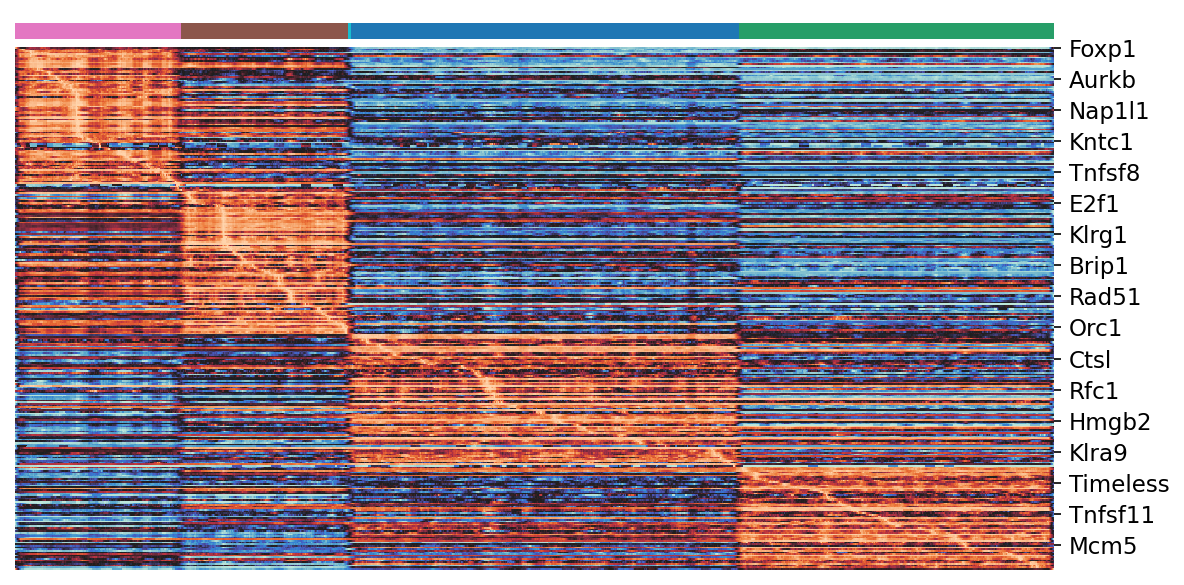

The data file committed next to this chart (first rows):
, Arm_P2, Arm_P6, Arm_P8, Arm_P9, Arm_P10
Foxp1, -0.06581, -0.08001, -0.09444, -0.1199, -0.1238
Tox2, 0.05901, 0.04898, 0.02612, 0.0143, 0.03764
Itgb2, 0.4317, 0.1377, -0.3136, -0.3213, 0.1542
Polr2f, 0.02588, -0.119, -0.1865, -0.1611, -0.1509
Spn, 0.1139, 0.0845, -0.01828, 0.0007612, 0.02597
Ikzf3, 0.1064, 0.03249, 0.04696, 0.08731, 0.08542
Ctcf, 0.04441, -0.0005061, -0.02762, -0.04495, -0.05322
Hells, 0.09539, 0.03314, -0.1909, -0.1128, -0.1131
Cd9, 0.2473, 0.0453, -0.1331, -0.1043, -0.0614
Id2, 0.982, 0.7078, -0.01983, -0.2972, -0.4265
Jaml, 0.1166, 0.09782, -0.09338, -0.07985, 0.08282
S1pr1, 0.3304, 0.3315, -0.06268, -0.3424, -0.369
Mybl1, 0.01676, 0.01467, 0.006987, 0.009691, 0.0005603
Treml2, 0.1031, 0.08503, 0.02878, -0.008521, -0.0008361
Snrpd1, 0.08941, -0.03959, -0.1683, -0.1491, -0.1516
Tnf, 0.02411, 0.007117, -0.01301, -0.000141, 0.004319
Ighd, 0.02516, 0.01631, -0.00247, 0.0001502, -8.991200199407368e-05
Gtf2ird1, 0.01643, 0.009198, 0.01136, 0.00975, 0.004363
Klrb1c, 0.09437, 0.04524, -0.05703, -0.03805, -0.1804
Aurkb, 0.4547, 0.1676, 0.4243, 0.2874, -0.01311
Eng, 0.008499, 0.003997, -0.0001959, 0.0002663, 8.050064927233951e-05
Btg2, 0.457, -0.07018, -0.3128, -0.2623, -0.07925
Suz12, 0.0313, -0.1899, -0.222, -0.2445, -0.2244
Ggt1, 0.09393, -0.07863, -0.1098, 0.02508, 0.0991
Ddx5, 1.059, 0.969, -0.5682, 0.3141, 0.3591
Clec12a, 0.03313, 0.01858, 0.0329, 0.009412, 0.002317
Fosb, 0.3477, 0.3672, 0.255, 0.1878, 0.1433
Ppargc1b, 0.02823, 0.02125, 0.01808, 0.01061, 0.01345
Foxm1, 0.03353, 0.003517, 0.02574, 0.02007, 0.01491
Baz1b, 0.1024, 0.0007293, -0.06876, -0.116, -0.17
Ncam1, 0.002711, 0.000225, 0.001634, 0.001554, 0.0005067
Nr4a2, 0.2315, 0.2272, 0.1167, 0.1306, 0.1794
E2f2, 0.0747, -0.04955, -0.1196, -0.1067, -0.1294
Rbl1, 0.06716, 0.06286, -0.005188, -0.052, -0.05147
Cd28, 0.5963, 0.4773, 0.4559, 0.04411, 0.2176
Ctla4, 0.5435, 0.5762, 0.3996, -0.2775, -0.1605
Fhl2, 0.1161, 0.08715, 0.04257, 0.07867, 0.1085
Dnajc2, -0.04071, -0.1055, 0.006522, -0.2452, -0.2828
Nap1l1, -0.1391, -0.6062, -0.4721, -0.3279, -0.3488
Hnrnpul1, 0.06197, 0.02819, -0.0504, 0.02255, 0.03232
Rbbp4, 0.1252, 0.06654, -0.1458, -0.1295, -0.02467
Ruvbl2, -0.001378, -0.003734, -0.0302, -0.01481, -0.02105
Daxx, 0.06826, 0.0611, 0.05083, 0.008833, 0.05283
Cd44, 0.225, 0.2337, 0.1149, 0.0516, -0.137
Zbtb10, 0.03607, 0.02341, 0.006024, 0.03089, 0.006221
Trbc1, 1.51, 1.107, 0.6966, 0.8293, 1.286
Taf15, 0.08257, 0.04194, 0.01191, -0.06712, -0.055
Mcm6, 0.3969, 0.3421, -0.4251, -0.317, -0.3149
Cd47, 0.5604, 0.2241, 0.01029, -0.1275, -0.3051
Mbd4, 0.01804, 0.01406, 0.01328, -0.007547, -0.01387
Icos, 0.3319, 0.2924, 0.1162, -0.05574, 0.2409
Lair1, 0.05099, 0.047, 0.006233, -0.006187, -0.0228
Il23r, 0.0215, 0.01143, 0.0194, 0.01912, 0.01724
Tnfrsf4, 0.1655, 0.1377, 0.1061, 0.01349, 0.01639
Itga4, 1.276, 1.17, 1.097, 0.5851, 0.4123
Hmmr, 0.7898, -0.4336, 0.27, 0.1162, 0.3035
Cd22, 0.03093, 0.0142, 0.0002872, 0.02174, -0.0006674
Kntc1, 0.04247, 0.02846, 0.006686, 0.01875, 0.01925
Klrk1, 0.1657, -0.2611, -0.2689, -0.04807, -0.03035
Ciita, 0.001536, 0.001435, 0.0, 0.002424, 0.0006438
... 260 more rows
